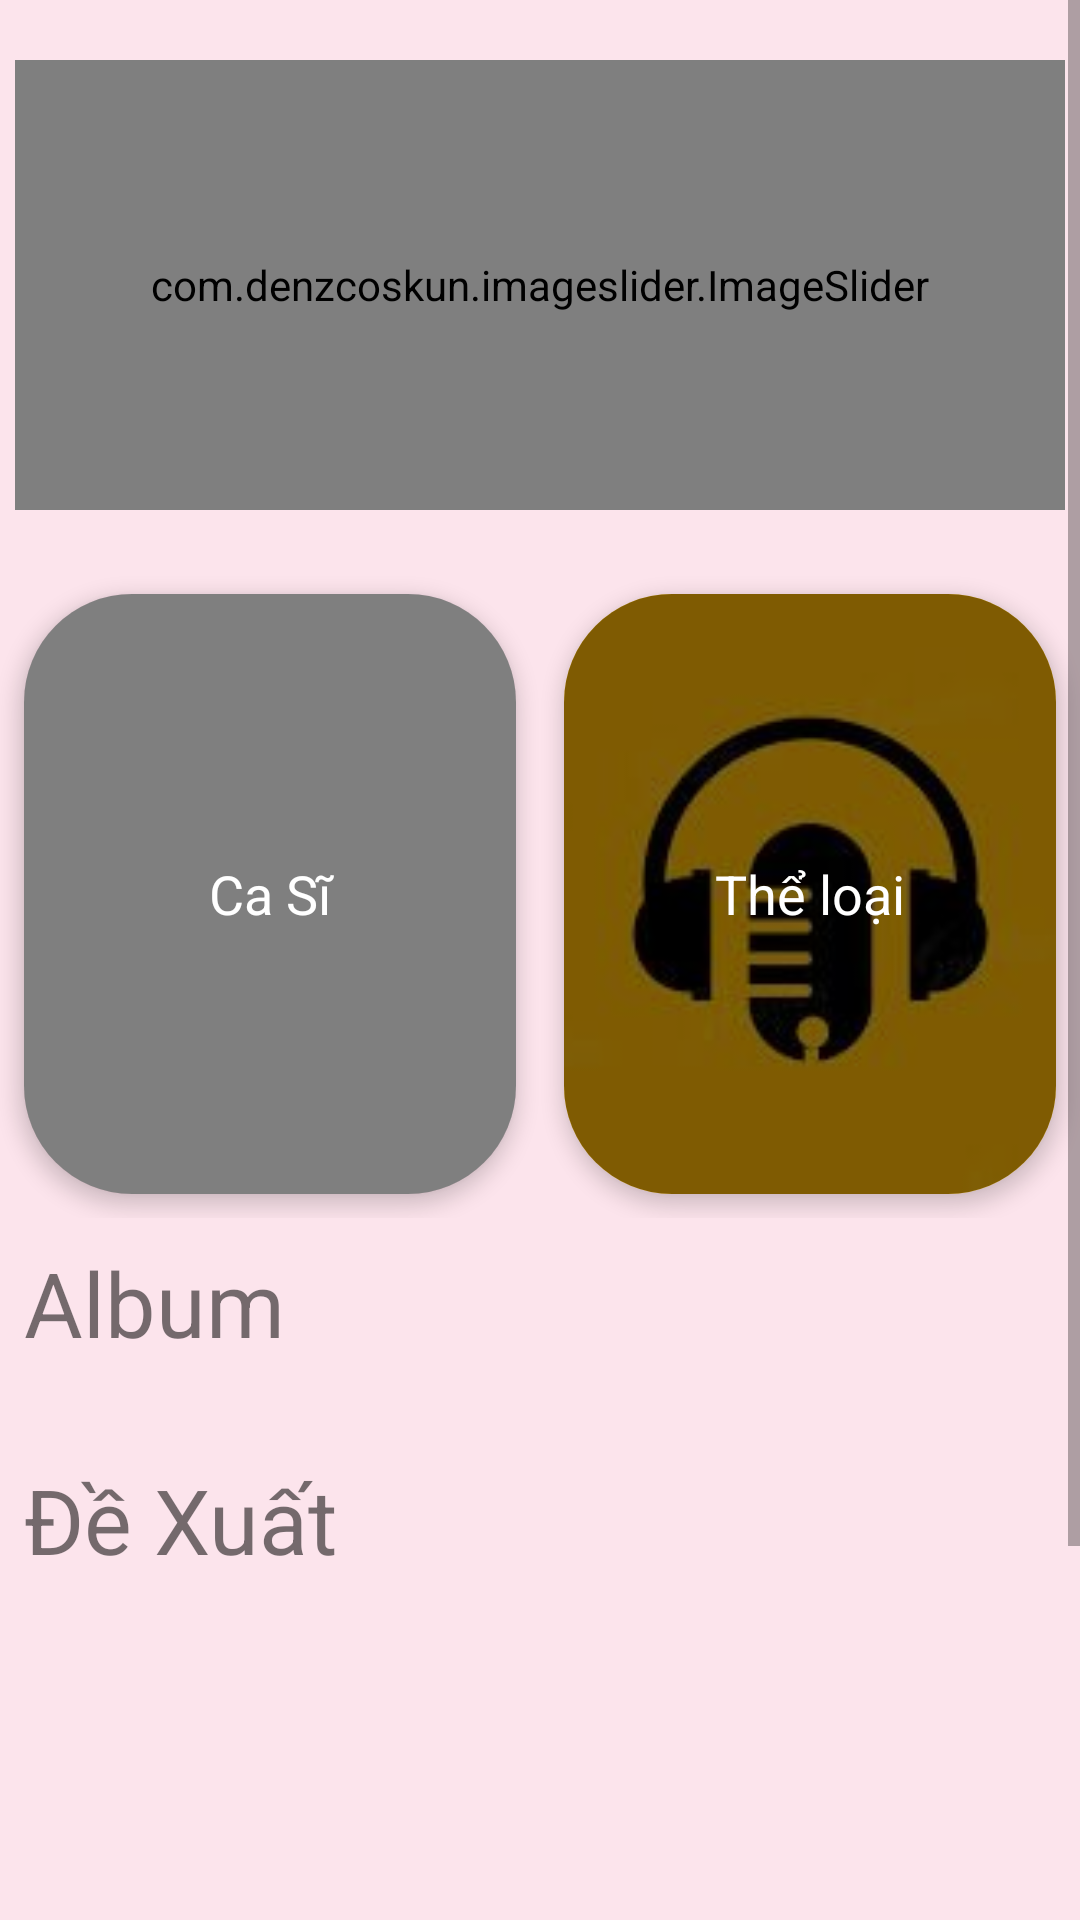

The Android layout XML behind this screen, and the referenced resources:
<!-- AndroidManifest.xml: application theme Theme.PKT -->
<!-- res/layout/fragment_home.xml -->
<?xml version="1.0" encoding="utf-8"?>
<FrameLayout xmlns:android="http://schemas.android.com/apk/res/android"
    xmlns:app="http://schemas.android.com/apk/res-auto"
    xmlns:tools="http://schemas.android.com/tools"
    android:layout_width="match_parent"
    android:layout_height="match_parent"
    android:background="@color/key1"
    tools:context=".View.HomeFrament">

    <ScrollView
        android:layout_width="match_parent"
        android:layout_height="match_parent">

        <LinearLayout
            android:layout_width="match_parent"
            android:layout_height="wrap_content"
            android:orientation="vertical">
            <com.denzcoskun.imageslider.ImageSlider
                android:id="@+id/image_slider"
                android:layout_width="350dp"
                android:layout_height="150dp"
                android:layout_gravity="center"
                android:layout_marginTop="20dp"
                app:iss_auto_cycle="true"
                app:iss_corner_radius="@integer/material_motion_duration_short_1"
                app:iss_delay="1000"
                app:iss_period="1000"
                app:iss_text_align="CENTER" />

            <LinearLayout
                android:layout_width="match_parent"
                android:layout_height="wrap_content"
                android:layout_marginTop="20dp"
                android:orientation="horizontal">

                <androidx.cardview.widget.CardView
                    android:id="@+id/cardview_artist"
                    android:layout_width="match_parent"
                    android:layout_height="200dp"
                    android:layout_margin="8dp"
                    android:layout_weight="1"
                    app:cardBackgroundColor="@android:color/white"
                    app:cardCornerRadius="36dp"
                    app:cardElevation="4dp">
                    <FrameLayout
                        android:layout_width="match_parent"
                        android:layout_height="match_parent">

                        <ImageView
                            android:id="@+id/image_button_Artist"
                            android:layout_width="match_parent"
                            android:layout_height="match_parent"
                            android:scaleType="centerCrop"
                            android:src="@drawable/logoartist" />

                        <TextView
                            android:id="@+id/text_overlay_Artist"
                            android:layout_width="match_parent"
                            android:layout_height="match_parent"
                            android:background="#80000000"
                            android:gravity="center"
                            android:text="Ca Sĩ"
                            android:textColor="#FFFFFF"
                            android:textSize="18sp" />
                    </FrameLayout>

                </androidx.cardview.widget.CardView>


                <androidx.cardview.widget.CardView
                    android:id="@+id/cardview_category"
                    android:layout_width="match_parent"
                    android:layout_height="200dp"
                    android:layout_margin="8dp"
                    android:layout_weight="1"
                    app:cardBackgroundColor="@android:color/white"
                    app:cardCornerRadius="36dp"
                    app:cardElevation="4dp">

                    <FrameLayout
                        android:layout_width="match_parent"
                        android:layout_height="match_parent">

                        
                        <ImageView
                            android:id="@+id/image_button_Cate"
                            android:layout_width="match_parent"
                            android:layout_height="match_parent"
                            android:scaleType="centerCrop"
                            android:src="@drawable/logocategory" />

                        
                        <TextView
                            android:id="@+id/text_overlay_Cate"
                            android:layout_width="match_parent"
                            android:layout_height="match_parent"
                            android:background="#80000000"
                            android:gravity="center"
                            android:text="Thể loại"
                            android:textColor="#FFFFFF"
                            android:textSize="18sp" />
                    </FrameLayout>
                </androidx.cardview.widget.CardView>

            </LinearLayout>

            <TextView
                android:id="@+id/album"
                android:layout_width="match_parent"
                android:layout_height="wrap_content"
                android:gravity="start"
                android:padding="8dp"
                android:text="Album"
                android:textSize="30dp" />

            <androidx.recyclerview.widget.RecyclerView
                android:id="@+id/listalbum"
                android:layout_width="match_parent"
                android:layout_height="wrap_content"
                android:padding="8dp"></androidx.recyclerview.widget.RecyclerView>

            <TextView
                android:id="@+id/Recommend"
                android:layout_width="match_parent"
                android:layout_height="wrap_content"
                android:gravity="start"
                android:padding="8dp"
                android:text="Đề Xuất"
                android:textSize="30dp" />

            <androidx.recyclerview.widget.RecyclerView
                android:id="@+id/listmusic"
                android:layout_width="match_parent"
                android:layout_height="260dp"
                android:scrollbars="vertical" />

        </LinearLayout>
    </ScrollView>

</FrameLayout>
<!-- resources referenced by this layout -->
<resources>
  <color name="key1">#FCE4EC</color>
  <!-- drawable logocategory: jpg bitmap (drawable, 3767 bytes) -->
  <style name="Theme.PKT" parent="Theme.MaterialComponents.DayNight.DarkActionBar">
          
          <item name="colorPrimary">@color/header</item>
          <item name="colorPrimaryVariant">@color/lavender</item>
          <item name="colorOnPrimary">@color/white</item>
          
          <item name="colorSecondary">@color/teal_200</item>
          <item name="colorSecondaryVariant">@color/teal_700</item>
          <item name="colorOnSecondary">@color/black</item>
          
          <item name="android:statusBarColor">?attr/colorPrimaryVariant</item>
          
  
      </style>
  <color name="header">#FF62EA</color>
  <color name="lavender">#8692f7</color>
  <color name="white">#FFFFFFFF</color>
  <color name="teal_200">#FF03DAC5</color>
  <color name="teal_700">#FF018786</color>
  <color name="black">#FF000000</color>
</resources>
